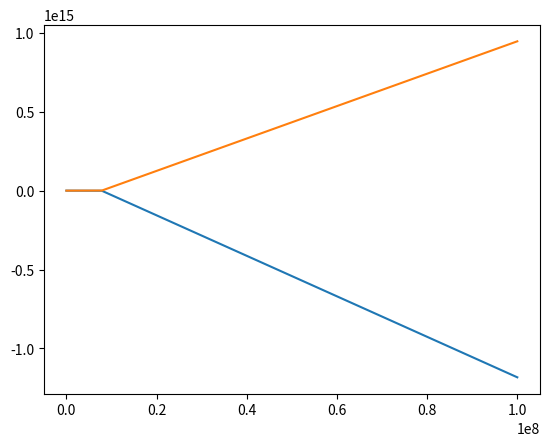

This chart was generated by the following Python code:
from matplotlib import pyplot as plt
G = 6.67 * 10**-11
class Planet:
    def __init__(self,mass,velocity,position):
        self.mass = mass
        self.velocity = velocity
        self.position = position
    def setAcceleration(self,planet2):
        self.acceleration = ((planet2.mass * G)/((abs(self.position - planet2.position))**2)) * ((planet2.position - self.position)/(abs(self.position - planet2.position)))


planets = [Planet(8 * 10**24, 0,4*10**9),Planet(10**25,0,10**8)]
planetData = {planets[0]:{"position":[],"velocity":[],"acceleration":[]},planets[1]:{"position":[],"velocity":[],"acceleration":[]}}
timeData = []
step = 100
time = 100000000

for i in range(0,int(time/step)):
    planets[0].setAcceleration(planets[1])
    planets[1].setAcceleration(planets[0])
    for planet in planets:
        planet.velocity += planet.acceleration*step
        planet.position += planet.velocity*step
        planetData[planet]["position"].append(planet.position)
        planetData[planet]["velocity"].append(planet.velocity)
        planetData[planet]["acceleration"].append(planet.acceleration)
        print(i*step*100/time)
    timeData.append(i*step)
plt.plot(timeData,planetData[planets[0]]["position"])
plt.plot(timeData,planetData[planets[1]]["position"])
print(planetData[planets[0]]["velocity"][-2:])
print(planetData[planets[1]]["velocity"][-2:])
plt.show()
